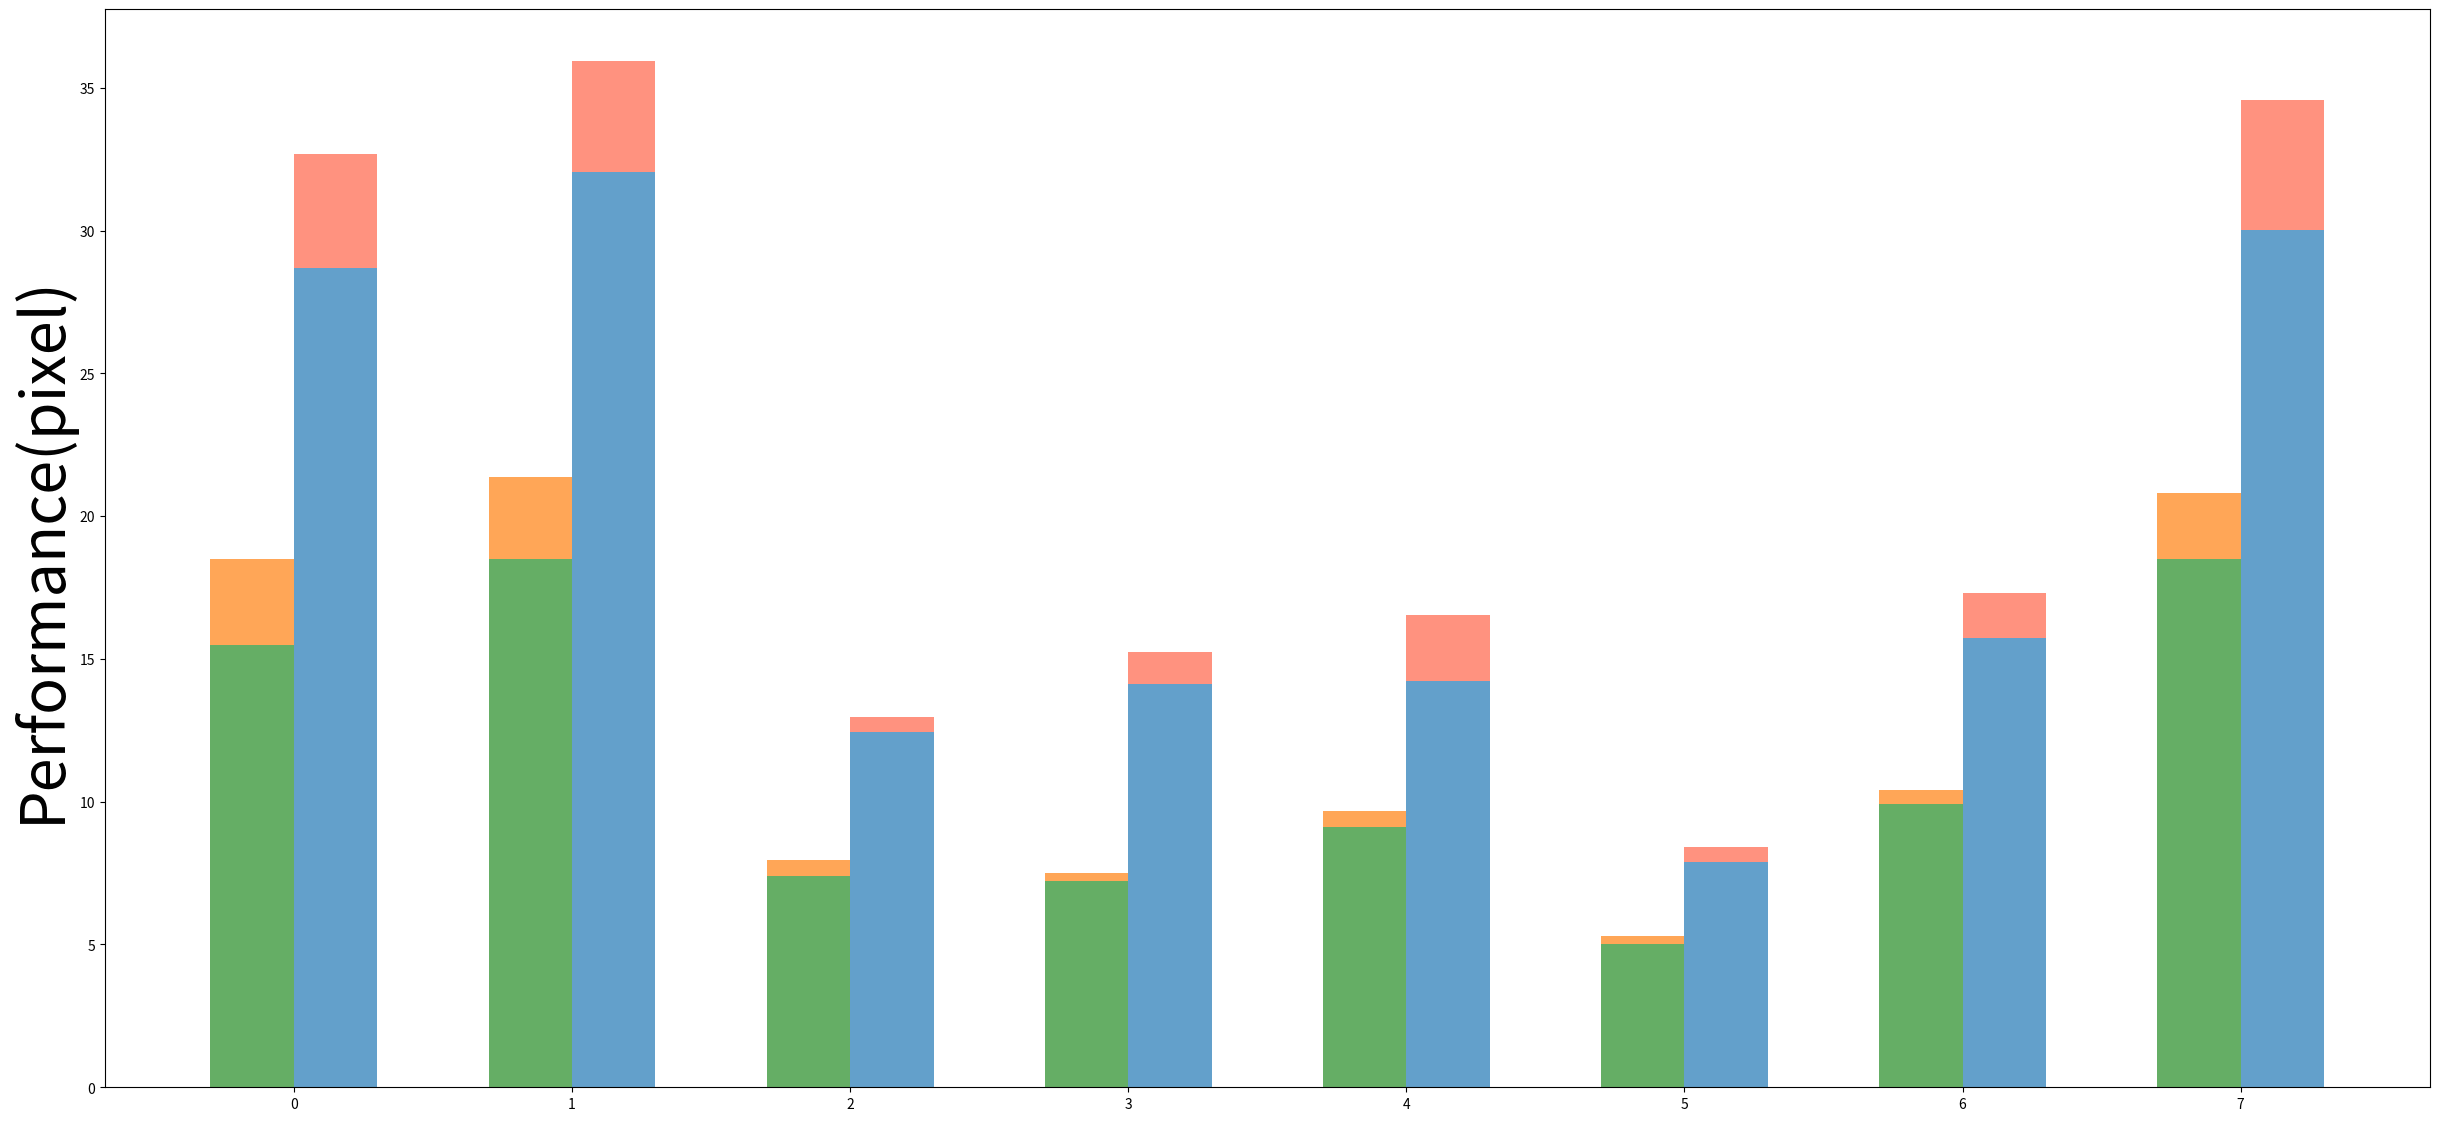

Reproduce this figure in Python. (Note: this script raises an exception after producing the figure.)
import matplotlib.pyplot as plt
import numpy as np

# 场景名称
scenes = ["Gates", "Little", "Nexus", "Coupa", "Bookstore", "DeathCircle", "Quad", "Hyang"]
scenes = ["Gates", "Little", "Nexus", "Coupa", "Bookstore", "Quad", "Hyang", "DeathCircle"]
# HSTTE的ADE/FDE数据
hstte_ade = [18.50, 21.36, 7.96, 7.49, 9.67, 5.29, 10.41, 20.80]
hstte_fde = [32.69, 35.95, 12.97, 15.24, 16.52, 8.42, 17.31, 34.57]

# HSTTE+MVL的ADE/FDE数据
hstte_mvl_ade = [15.50, 18.50, 7.41, 7.21, 9.12, 5.01, 9.91, 18.50]
hstte_mvl_fde = [28.69, 32.05, 12.44, 14.11, 14.22, 7.88, 15.72, 30.02]
# 差值
hstte_ade_cha = [hstte_ade[i]-hstte_mvl_ade[i] for i in range(len(hstte_ade))]
hstte_fde_cha = [hstte_fde[i]-hstte_mvl_fde[i] for i in range(len(hstte_fde))]

label_fontsize = 44
y_tick_fontsize = 40
legend_fontsize = 40
# x_label_fontsize = 20
x_tick_fontsize = 44
# 设置柱状图宽度和位置
width = 0.30
x = np.arange(len(scenes))

fig, ax = plt.subplots(figsize=(30, 14))
#colors = ['#32d3eb','#60acfc','#feb64d','#ff7c7c','#5bc49f','#9287e7']
colors = ['#65AE65', '#63A0CB', '#FFA657','#FF927F']
colors = ['#65AE65', '#FFA657', '#63A0CB','#FF927F']
#colors = ['#32d3eb','#feb64d',  '#5bc49f','#ff7c7c']
# 绘制ADE的差值柱状图
rects1 = ax.bar(x - width/2, hstte_mvl_ade, width,color=colors[0], label='Dual-TT+MGTP ADE')
rects2 = ax.bar(x - width/2, hstte_ade_cha, width, color=colors[1],bottom=hstte_mvl_ade, label='Dual-TT ADE drop')

# 绘制FDE的差值柱状图
rects3 = ax.bar(x + width/2, hstte_mvl_fde, width, color=colors[2],label='Dual-TT+MGTP FDE')
rects4 = ax.bar(x + width/2, hstte_fde_cha, width, color=colors[3],bottom=hstte_mvl_fde, label='Dual-TT FDE drop')

# 设置标题、X轴和Y轴的标签
#ax.set_xlabel('Scenes',fontsize=label_fontsize)
ax.set_ylabel('Performance(pixel)',fontsize=label_fontsize)
#ax.set_title('Comparison between HSTTE and HSTTE+MVL',fontsize=16)
ax.set_xticks(x,fontsize=x_tick_fontsize)
ax.tick_params(axis='y',labelsize=y_tick_fontsize)
ax.set_xticklabels(scenes,fontsize=x_tick_fontsize)
ax.legend(loc='upper right', bbox_to_anchor=(0.90, 0.99), ncol=1,fontsize=legend_fontsize)
plt.ylim(0, 37)
# 展示柱状图
plt.show()


